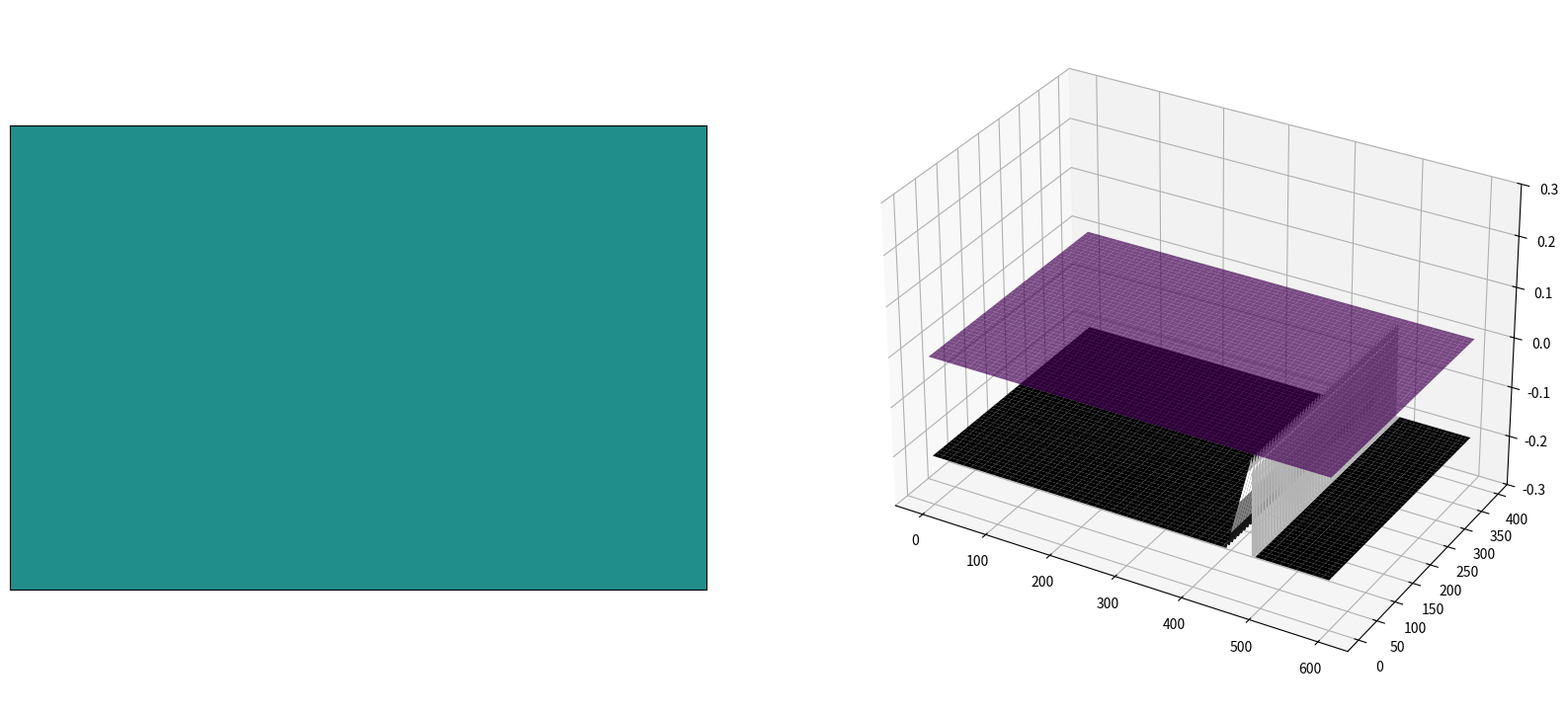

Here is the Python script that generated this plot:
import numpy as np
import matplotlib.pyplot as plt
import matplotlib.animation as ani
from time import sleep
from mpl_toolkits.mplot3d import Axes3D

XMAX = 600
YMAX = 400
TMAX = 10.0
NTIMES = 1000
OUTPUT = 0
HAUTEURDEAU = .2
dt = TMAX / NTIMES
STEP = 1 # le pas de downsampling dans l'affichage 3D
dl = 0.02
g = 9.81
pulsation = 5.0


cuves = [
    {"largeur": 0.19, "longueur": 0.39, "hauteur_max": 0.22},
    {"largeur": 0.16, "longueur": 0.79, "hauteur_max": 0.38},
    {"largeur": 0.08, "longueur": 2.0, "hauteur_max": 0.18},
    {"largeur": 0.04, "longueur": 1.0, "hauteur_max": 0.19},
]


def set_to_cuve(i):
    global XMAX, YMAX, dl, HAUTEURDEAU, dt
    dl = cuves[i]["largeur"] / YMAX * 100
    XMAX = int(cuves[i]["longueur"] / cuves[i]["largeur"] * YMAX)
    print(f"X : {XMAX}, Y:{YMAX}")
    HAUTEURDEAU = cuves[i]["hauteur_max"] * 2 / 30  # Arbitraire pour l'instant
    #dt = min(TMAX / NTIMES, dl / np.max(c))  # Condition CFL



def does_deferle(i, j):
    # Condition de déferlement la plus simple : 
    return hauteur[i][j] > 1/7 * prof[i][j]


def laplacien(champ):
    lap = (np.roll(champ, 1, axis=0) + np.roll(champ, -1, axis=0) +
           np.roll(champ, 1, axis=1) + np.roll(champ, -1, axis=1) -
           4 * champ) / dl**2
    return lap


def calc_c(prof):
    return np.sqrt(g * prof)



def init():
    global prof, hauteur
    hauteur.fill(0)
    prof.fill(HAUTEURDEAU)
    # Plan incliné
    prof[:, 0 : XMAX] = np.repeat(np.linspace(HAUTEURDEAU, HAUTEURDEAU * 1, YMAX)[:, np.newaxis], XMAX, axis=1)
    init_test_reflexion()

def init_test_reflexion():
    global prof
    left = 3 * XMAX//4
    right = left + XMAX//16
    for x in range(left, right) :
        for y in range(YMAX):
            prof[y][x] = HAUTEURDEAU - (x-left)/(right-left) * HAUTEURDEAU * 1



# set_to_cuve(0)


prof = np.zeros((YMAX, XMAX))
hauteur = np.zeros((YMAX, XMAX))
champ = np.zeros((3, YMAX, XMAX))
points_de_deferlement = np.zeros((YMAX, XMAX))

init()
c = calc_c(prof)
#set_to_cuve(0)
#print(dt)
dt = min(TMAX / NTIMES, dl / np.max(c))
#print(dt)





def calcul_courant(x, y):
    c = calc_c(x, y)
    nombre_de_courant = c*dt/dl
    print(f"Courant : {nombre_de_courant}")

def futur_onde():
    global champ
    champ[2] = (dt * c)**2 * laplacien(champ[1]) + 2 * champ[1] - champ[0]


def gaussian(x, mu, sigma):
    return np.exp(-0.5 * ((x - mu) / sigma) ** 2)


def bords_onde_gauss(t, amplitude):
    mu, sigma = YMAX / 2, YMAX * 0.04
    x_gen = 1
    champ[2, YMAX // 6 : 5 * YMAX // 6, x_gen] = gaussian(
        np.arange(YMAX // 6, 5 * YMAX // 6), mu, sigma
    ) * np.sin(t * pulsation) * amplitude

def condition_bord_neumann(): # évite que le signal traverse par le bas
    champ[2, 0, :] = champ[2, 1, :]  # Bord bas
    champ[2, YMAX-1, :] = champ[2, YMAX-2, :]  # Bord haut
    champ[2, :, 0] = champ[2, :, 1]  # Bord gauche
    champ[2, :, XMAX-1] = champ[2, :, XMAX-2]  # Bord droit

def condition_bord_dirichlet(): # marche pas trop
    champ[1, 0, :] = 0  # Bord gauche
    champ[1, XMAX-1, :] = 0  # Bord droit
    champ[1, :, 0] = 0  # Bord bas
    champ[1, :, YMAX-1] = 0  # Bord haut

def update_onde(t):
    global champ
    assert dt < dl / np.max(c)
    #print(dt, dl/np.max(c))
    champ = np.roll(champ, shift=-1, axis=0)
    futur_onde()
    bords_onde_gauss(t, HAUTEURDEAU / 10) # A /7 on aurait un déferlement à la source...
    condition_bord_neumann()


def update_h(t):
    global hauteur
    hauteur.fill(0)
    update_onde(t)
    hauteur[:] = champ[1]


def savebin(filename):
    with open(filename, "wb") as f:
        hauteur[:XMAX, :].tofile(f)


vmin = -HAUTEURDEAU/5
vmax = HAUTEURDEAU/5
cmap = "viridis"  # Coloration, voir https://matplotlib.org/stable/users/explain/colors/colormaps.html


def UpdateState(frame):
    #sleep(0.0)
    temps = dt * frame
    update_h(temps)
    state.set_data(hauteur)
    if frame%10 == 0 :
        ax2.clear()  # Clear previous frame
        ax2.plot_surface(X[::STEP], Y[::STEP], hauteur[::STEP], cmap='viridis', alpha=0.7)
        ax2.plot_surface(X[::STEP], Y[::STEP], -prof[::STEP], cmap='grey')
        
        ponts_deferl = [(y, x) for x in range(YMAX) for y in range(XMAX) if does_deferle(x, y)]
        if ponts_deferl:
            x_deferl, y_deferl = zip(*ponts_deferl)  # Décompacte en deux listes
        else:
            x_deferl, y_deferl = [], []
        z_deferl = [prof[y_deferl[i]][x_deferl[i]] for i in range(len(x_deferl))]
        ax2.scatter(x_deferl, y_deferl, z_deferl, color="red" )
        ax2.set_zlim(-.3, .3)
        ax2.set_box_aspect([XMAX,YMAX,min(XMAX,YMAX)])
        print(f"{frame} -> {np.max(hauteur)}")
    return (state,)


if __name__ == "__main__":
    fig = plt.figure("Affichage", figsize=(20, 10))

    ax1 = fig.add_subplot(121)
    state = ax1.matshow(hauteur, cmap=cmap, vmin=vmin, vmax=vmax)
    ax1.set_xticks([])
    ax1.set_yticks([])

    ax2 = fig.add_subplot(122, projection='3d')
    X, Y = np.meshgrid(np.arange(XMAX), np.arange(YMAX)) # sus l'ordre des arguments... c'est mieux
    print(np.shape(X))
    print(np.shape(Y))
    print(np.shape(hauteur))
    surf3D = ax2.plot_surface(X[::STEP], Y[::STEP], hauteur[::STEP], cmap = 'viridis')

    anim = ani.FuncAnimation(
        fig,
        UpdateState,
        NTIMES,
        interval=0,
        blit=True,
        cache_frame_data=False,
        repeat=False,
    )

    plt.show()
    print(f"Max : {np.max(hauteur)}")
